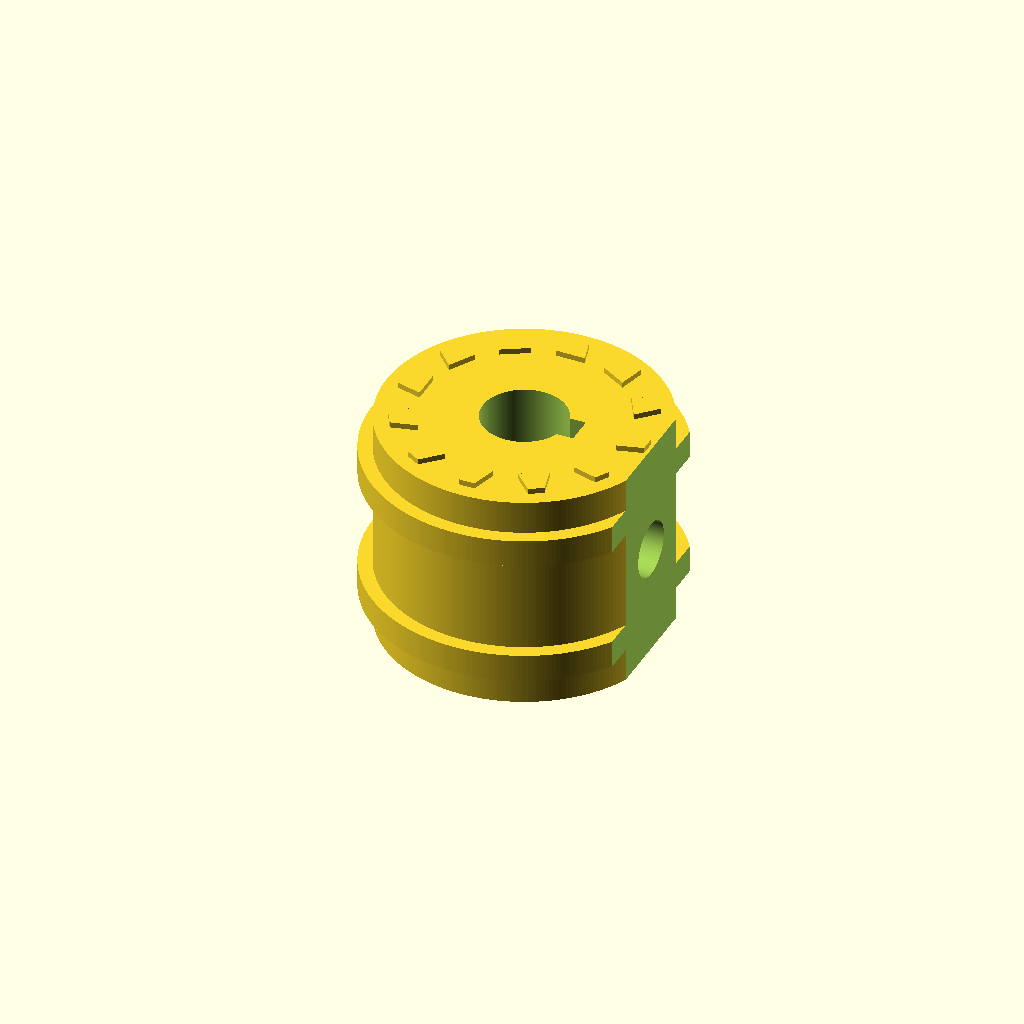
Cell 1: the model at its default parameters.
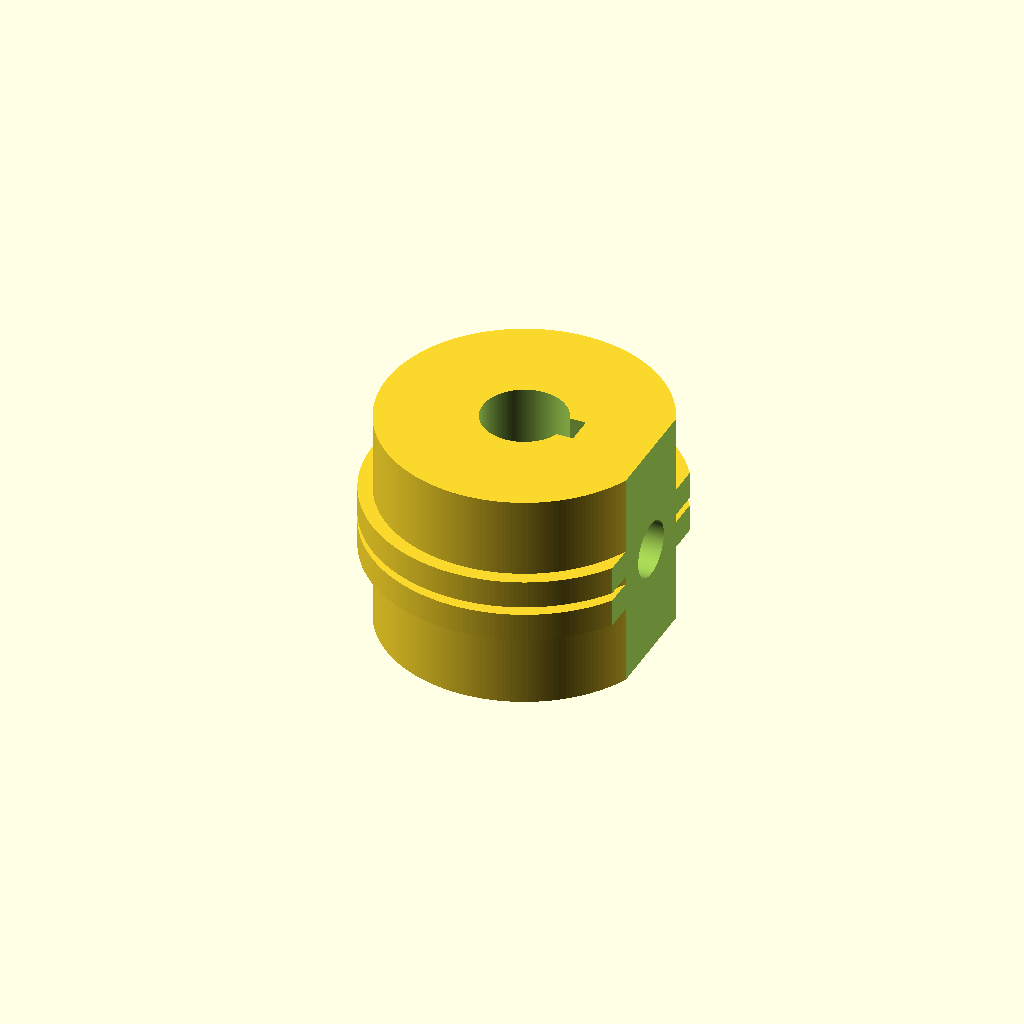
Cell 2: pulley_width = 0.1 (everything else at default).
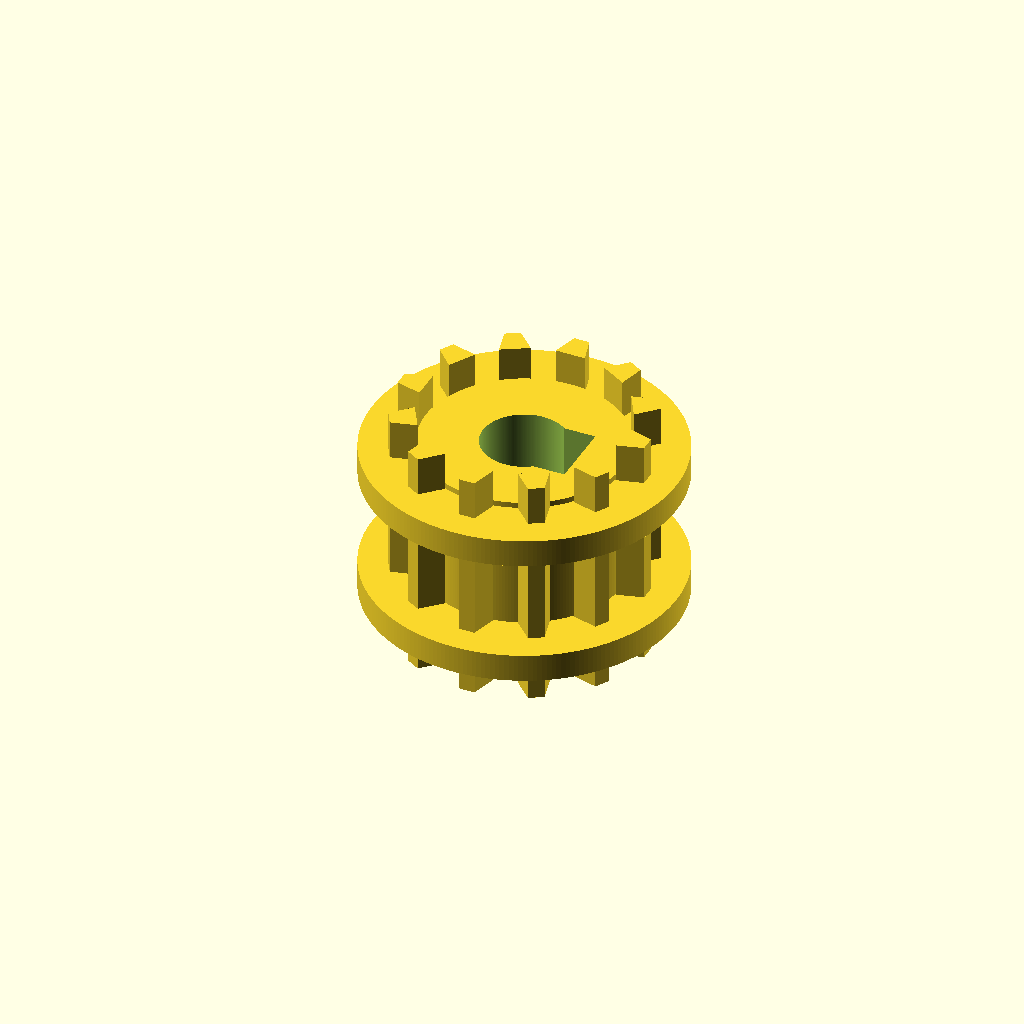
Cell 3: hub_od = 0.01 (everything else at default).
One fixed orthographic camera (rotation 55°, 0°, 25°; colour scheme Cornfield) for every cell.
The OpenSCAD source (results/nopscadlib/ablations/no_retrieval/scad/pulley__GT2x12_pulley.scad):
// Timing pulley: 12 teeth, pitch diameter = 7.15mm
// Structural fix: make teeth clearly present/visible and enforce pitch diameter.
// Teeth are built as a ring whose INNER face is the pitch circle (r = pitch_dia/2),
// so the pitch diameter is directly verifiable in the geometry.
// All parts remain a single connected solid with controlled overlaps.

$fn = 220;

// ----------------- Parameters -----------------
tooth_count = 12;                 //[6:24:1]
pitch_dia = 7.15;                 //[3.6:14.3:0.01]
pulley_width = 6;                 //[3:12:0.1]

body_id = 3;                      //[1.5:6:0.01]
hub_od = 10;                      //[6:20:0.01]
hub_length = 8;                   //[4:16:0.1]

flange_thickness = 1;             //[0.5:2.5:0.1]
flange_od = 11;                   //[8:22:0.01]

set_screw_dia = 2;                //[1:4:0.01]
set_screw_z = 0;                  //[-4:4:0.1]

keyway_width = 1.0;               //[0.5:2.5:0.01]
keyway_depth = 0.5;               //[0.2:1.5:0.01]

flat_depth = 0.4;                 //[0.2:1.2:0.01]

// Overlap for robust unions / clean differences
overlap = 1.2;                    //[0.5:2:0.1]

// Visible tooth geometry (simple trapezoid teeth, outward)
tooth_radial_height = 0.9;        //[0.3:2.0:0.01]   // tooth protrusion above pitch circle
tooth_root_clear = 0.6;           //[0.2:1.5:0.01]   // barrel extends below pitch circle (root)
tooth_tip_width = 0.55;           //[0.2:2.0:0.01]   // tangential width at tooth tip
tooth_base_width = 1.05;          //[0.3:3.0:0.01]   // tangential width at tooth base (at pitch circle)

// ----------------- Derived geometry -----------------
pitch_r = pitch_dia/2;
tooth_angle = 360/tooth_count;

// Barrel radii: pitch circle is fixed; root is below pitch circle; tips above
root_r   = max(0.1, pitch_r - tooth_root_clear);
tip_r    = pitch_r + tooth_radial_height;

// Keep flanges outside tooth tips
flange_r = max(flange_od/2, tip_r + 0.4);

// Ensure hub overlaps the toothed barrel so everything is one connected solid
hub_r = hub_od/2;
barrel_outer_r = max(pitch_r, root_r); // barrel cylinder reaches at least pitch circle
// (teeth ring starts at pitch_r, so barrel reaching pitch_r guarantees connection)

// ----------------- Helpers -----------------
module trapezoid_2d(w_base, w_tip, h_radial) {
  // Radial direction = +X, tangential = Y
  polygon(points=[
    [0,        -w_base/2],
    [0,         w_base/2],
    [h_radial,  w_tip/2],
    [h_radial, -w_tip/2]
  ]);
}

module tooth_3d() {
  // Tooth base starts exactly at pitch circle (inner face at r=pitch_r)
  translate([pitch_r, 0, 0])
    linear_extrude(height=pulley_width + 2*overlap, center=true)
      trapezoid_2d(tooth_base_width, tooth_tip_width, tooth_radial_height);
}

module teeth_array() {
  for (i = [0:tooth_count-1])
    rotate([0, 0, i*tooth_angle])
      tooth_3d();
}

// ----------------- Base solids -----------------
module pulley_barrel() {
  // Barrel reaches the pitch circle so teeth are guaranteed connected
  cylinder(r=barrel_outer_r, h=pulley_width, center=true);
}

module hub() {
  cylinder(r=hub_r, h=hub_length, center=true);
}

module flange_top() {
  // Touch/overlap the pulley body by overlap amount
  translate([0, 0, pulley_width/2 + flange_thickness/2 - overlap])
    cylinder(r=flange_r, h=flange_thickness, center=true);
}

module flange_bottom() {
  translate([0, 0, -pulley_width/2 - flange_thickness/2 + overlap])
    cylinder(r=flange_r, h=flange_thickness, center=true);
}

// ----------------- Subtractions -----------------
module center_bore() {
  cylinder(r=body_id/2, h=hub_length + 2*overlap, center=true);
}

module set_screw_hole() {
  // Through hub radially (X direction), centered on Z = set_screw_z
  rotate([0, 90, 0])
    translate([0, 0, set_screw_z])
      cylinder(r=set_screw_dia/2, h=hub_od + 2*overlap, center=true);
}

module keyway() {
  // Rectangular keyway cut from bore outward
  translate([body_id/2 + keyway_depth/2 - overlap/2, 0, 0])
    cube([keyway_depth + overlap, keyway_width, hub_length + 2*overlap], center=true);
}

module grub_screw_flat() {
  // Flat on OD for set screw: cut a slab into the hub
  slab_w = hub_od + 2*overlap;
  translate([hub_r - flat_depth + slab_w/2, 0, 0])
    cube([slab_w, slab_w, hub_length + 2*overlap], center=true);
}

// ----------------- Model -----------------
module pulley_solid() {
  union() {
    // Barrel + teeth (recognizable timing pulley silhouette)
    pulley_barrel();
    teeth_array();

    // Hub and flanges (connected by overlap)
    hub();
    flange_top();
    flange_bottom();
  }
}

module complete_model() {
  difference() {
    pulley_solid();
    center_bore();
    keyway();
    set_screw_hole();
    grub_screw_flat();
  }
}

// Final Output
complete_model();
Parameter table extracted from the source (name, type, default, range or options):
tooth_count: number, default 12, range 1 to 6, step 24
pitch_dia: number, default 7.15, range 0.01 to 3.6, step 14.3
pulley_width: number, default 6, range 0.1 to 3, step 12
body_id: number, default 3, range 0.01 to 1.5, step 6
hub_od: number, default 10, range 0.01 to 6, step 20
hub_length: number, default 8, range 0.1 to 4, step 16
flange_thickness: number, default 1, range 0.1 to 0.5, step 2.5
flange_od: number, default 11, range 0.01 to 8, step 22
set_screw_dia: number, default 2, range 0.01 to 1, step 4
set_screw_z: number, default 0, range -4 to 0.1, step 4
keyway_width: number, default 1, range 0.01 to 0.5, step 2.5
keyway_depth: number, default 0.5, range 0.01 to 0.2, step 1.5
flat_depth: number, default 0.4, range 0.01 to 0.2, step 1.2
overlap: number, default 1.2, range 0.1 to 0.5, step 2
tooth_radial_height: number, default 0.9, range 0.01 to 0.3, step 2
tooth_root_clear: number, default 0.6, range 0.01 to 0.2, step 1.5
tooth_tip_width: number, default 0.55, range 0.01 to 0.2, step 2
tooth_base_width: number, default 1.05, range 0.01 to 0.3, step 3
